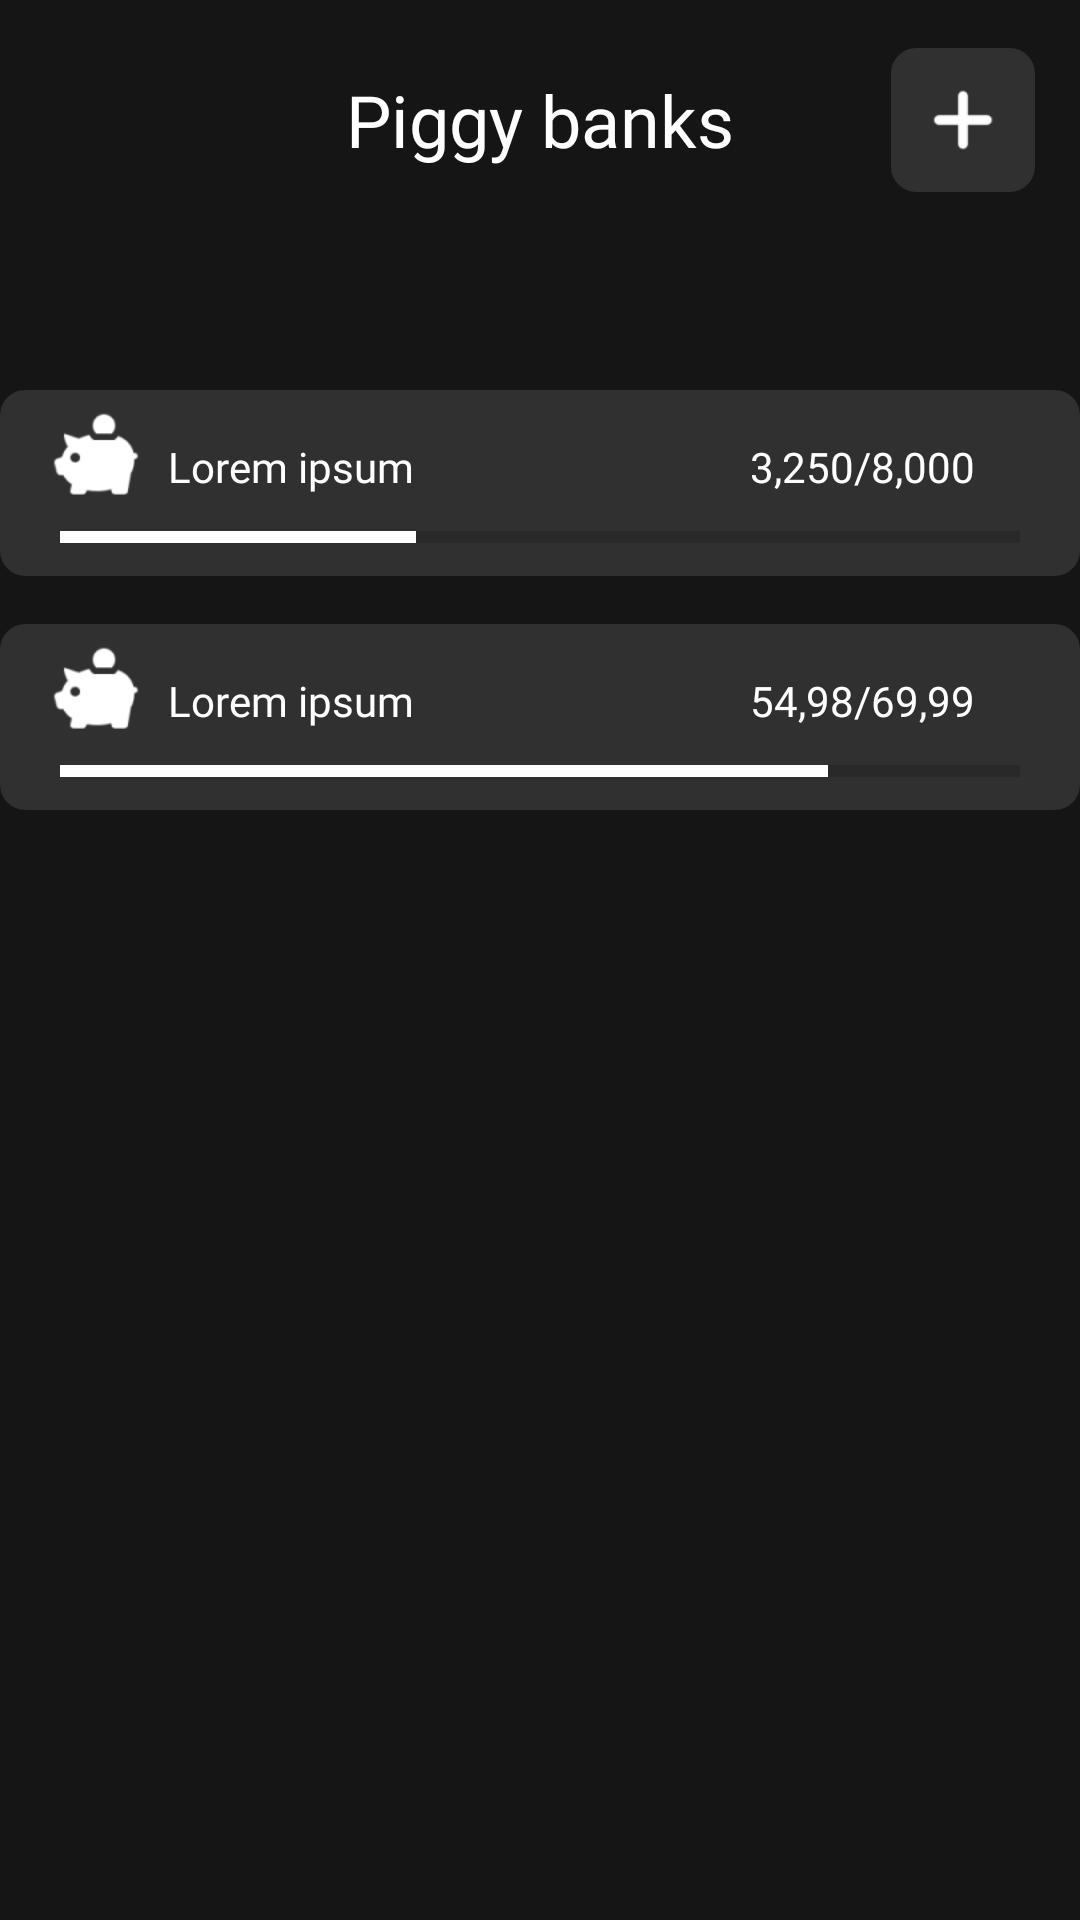

Layout XML and referenced resources for this Android screen:
<!-- AndroidManifest.xml: application theme Theme.DolmaBank -->
<!-- res/layout/piggybank_fragment.xml -->
<?xml version="1.0" encoding="utf-8"?>

<androidx.constraintlayout.widget.ConstraintLayout xmlns:android="http://schemas.android.com/apk/res/android"
    android:layout_width="match_parent"
    android:layout_height="match_parent"
    xmlns:app="http://schemas.android.com/apk/res-auto"
    android:background="@color/backgroundColor">
    <ImageView
            android:id="@+id/return_icon"
        android:layout_width="30dp"
        android:layout_height="30dp"
        app:layout_constraintStart_toStartOf="parent"
        app:layout_constraintTop_toTopOf="parent"
        android:src="@drawable/return_icon"
        android:layout_marginStart="25dp"
        android:layout_marginTop="25dp"/>
    <TextView
        android:layout_width="156dp"
        android:layout_height="40dp"
        android:layout_marginTop="20dp"
        android:text="@string/piggy_banks"
        android:fontFamily="@font/lora_bold"
        android:textColor="@color/white"
        android:gravity="center"
        android:textSize="24sp"
        app:layout_constraintStart_toStartOf="parent"
            app:layout_constraintEnd_toEndOf="parent"
        app:layout_constraintTop_toTopOf="parent"/>

    <FrameLayout
        android:layout_width="48dp"
        android:layout_height="48dp"
        android:background="@drawable/rounded_corner"
        app:layout_constraintTop_toTopOf="@id/return_icon"
            app:layout_constraintBottom_toBottomOf="@id/return_icon"
            android:layout_marginEnd="15dp"
        app:layout_constraintEnd_toEndOf="parent">

        <ImageView
            android:layout_width="24dp"
            android:layout_height="24dp"
            android:layout_gravity="center"
            android:src="@drawable/plus_icon" />

    </FrameLayout>
    <LinearLayout
        android:layout_width="match_parent"
        android:layout_height="match_parent"
        app:layout_constraintBottom_toBottomOf="parent"
        app:layout_constraintStart_toStartOf="parent"
        android:orientation="vertical">

        <FrameLayout
            android:layout_width="360dp"
            android:layout_height="62dp"
            android:background="@drawable/rounded_corner"
            android:layout_gravity="center"
            android:layout_marginTop="130dp"
            >
            <ImageView
                android:layout_width="32dp"
                android:layout_height="32dp"
                android:layout_marginStart="16dp"
                android:layout_marginTop="6dp"
                android:src="@drawable/piggy_icon"/>
            <TextView
                android:layout_width="140dp"
                android:layout_height="20dp"
                android:layout_marginTop="16dp"
                android:layout_marginStart="56dp"
                android:fontFamily="@font/lora_medium"
                android:textColor="@color/white"
                android:text="@string/placeholder_text"/>
            <TextView
                android:layout_width="100dp"
                android:layout_height="20dp"
                android:layout_marginTop="16dp"
                android:layout_marginStart="250dp"
                android:fontFamily="@font/lora_medium"
                android:textColor="@color/white"
                android:text="3,250/8,000"/>

            <ProgressBar

                style="@style/Widget.AppCompat.ProgressBar.Horizontal"
                android:layout_marginTop="18dp"
                android:layout_gravity="center"
                android:layout_width="320dp"
                android:layout_height="10dp"
                android:progress="37"
                android:progressTint="@color/white"
                android:progressBackgroundTint="@color/backgroundColor">

            </ProgressBar>
        </FrameLayout>
        <FrameLayout
            android:layout_width="360dp"
            android:layout_height="62dp"
            android:background="@drawable/rounded_corner"
            android:layout_gravity="center"
            android:layout_marginTop="16dp"
            >
            <ImageView
                android:layout_width="32dp"
                android:layout_height="32dp"
                android:layout_marginStart="16dp"
                android:layout_marginTop="6dp"
                android:src="@drawable/piggy_icon"/>
            <TextView
                android:layout_width="140dp"
                android:layout_height="20dp"
                android:layout_marginTop="16dp"
                android:layout_marginStart="56dp"
                android:fontFamily="@font/lora_medium"
                android:textColor="@color/white"
                android:text="@string/placeholder_text"/>
            <TextView
                android:layout_width="100dp"
                android:layout_height="20dp"
                android:layout_marginTop="16dp"
                android:layout_marginStart="250dp"
                android:fontFamily="@font/lora_medium"
                android:textColor="@color/white"
                android:text="54,98/69,99"/>

            <ProgressBar

                style="@style/Widget.AppCompat.ProgressBar.Horizontal"
                android:layout_marginTop="18dp"
                android:layout_gravity="center"
                android:layout_width="320dp"
                android:layout_height="10dp"
                android:progress="80"
                android:progressTint="@color/white"
                android:progressBackgroundTint="@color/backgroundColor">

            </ProgressBar>
        </FrameLayout>

    </LinearLayout>

</androidx.constraintlayout.widget.ConstraintLayout>
<!-- resources referenced by this layout -->
<resources>
  <color name="backgroundColor">#151515</color>
  <color name="white">#FFFFFFFF</color>
  <!-- drawable piggy_icon: png bitmap (drawable, 1480 bytes) -->
  <!-- drawable plus_icon: png bitmap (drawable, 483 bytes) -->
  <!-- drawable rounded_corner (drawable) -->
  <?xml version="1.0" encoding="utf-8"?>
  
  <shape xmlns:android="http://schemas.android.com/apk/res/android"
      android:shape="rectangle">
      <solid android:color="#303030" />
      <corners android:radius="8dp"/>
      <stroke android:width="1dip" android:color="#303030 "/>
  
  </shape>
  <string name="piggy_banks">Piggy banks</string>
  <string name="placeholder_text">Lorem ipsum</string>
  <style name="Theme.DolmaBank" parent="Base.Theme.DolmaBank" />
  <style name="Base.Theme.DolmaBank" parent="Theme.Material3.DayNight.NoActionBar">
          
          <item name="colorPrimary">@color/purple_200</item>
          <item name="colorPrimaryVariant">@color/purple_700</item>
          <item name="colorOnPrimary">@color/black</item>
          
          <item name="colorSecondary">@color/teal_200</item>
          <item name="colorSecondaryVariant">@color/teal_200</item>
          <item name="colorOnSecondary">@color/black</item>
          
          <item name="android:statusBarColor">?attr/colorPrimaryVariant</item>
          
      </style>
  <color name="purple_200">#FFBB86FC</color>
  <color name="purple_700">#FF3700B3</color>
  <color name="black">#FF000000</color>
  <color name="teal_200">#FF03DAC5</color>
</resources>
